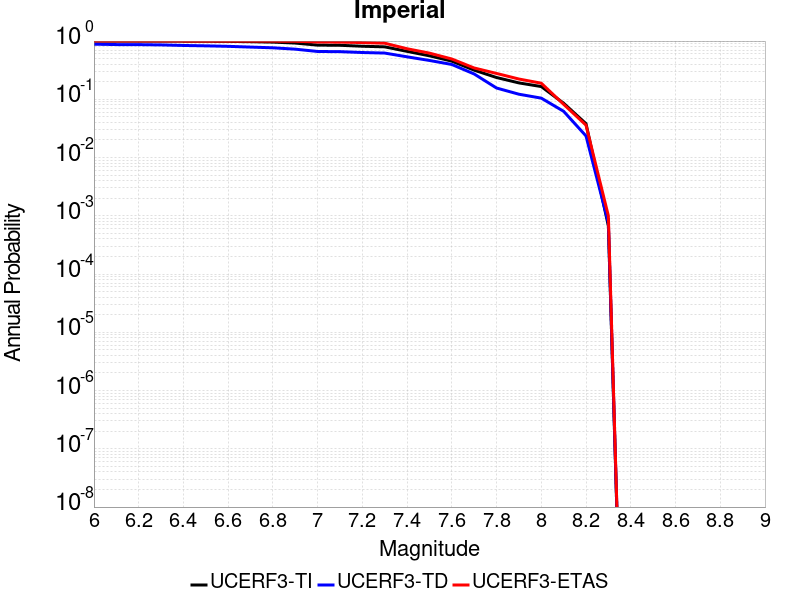

The file beside this chart, header and first rows:
Magnitude, UCERF3-TI Prob, UCERF3-TD Prob, UCERF3-ETAS Prob
6.0, 0.9992, 0.8836, 1.0
6.1, 0.9987, 0.8708, 1.0
6.2, 0.9985, 0.8681, 1.0
6.3, 0.9977, 0.8587, 1.0
6.4, 0.995, 0.8402, 1.0
6.5, 0.9921, 0.8278, 0.999
6.6, 0.9868, 0.8117, 0.998
6.7, 0.9756, 0.7882, 0.998
6.8, 0.9598, 0.766, 0.996
6.9, 0.9237, 0.7262, 0.992
7.0, 0.8519, 0.6624, 0.964
7.1, 0.8462, 0.6579, 0.96
7.2, 0.8149, 0.6359, 0.942
7.3, 0.7957, 0.6222, 0.919
7.4, 0.6657, 0.5361, 0.738
7.5, 0.5581, 0.4646, 0.621
7.6, 0.4523, 0.3964, 0.492
7.7, 0.3165, 0.2723, 0.345
7.8, 0.2367, 0.1563, 0.278
7.9, 0.1913, 0.1223, 0.223
8.0, 0.1656, 0.1048, 0.189
8.1, 0.08557, 0.06222, 0.082
8.2, 0.03814, 0.02349, 0.036
8.3, 6.717823E-4, 7.5839297E-4, 0.001
